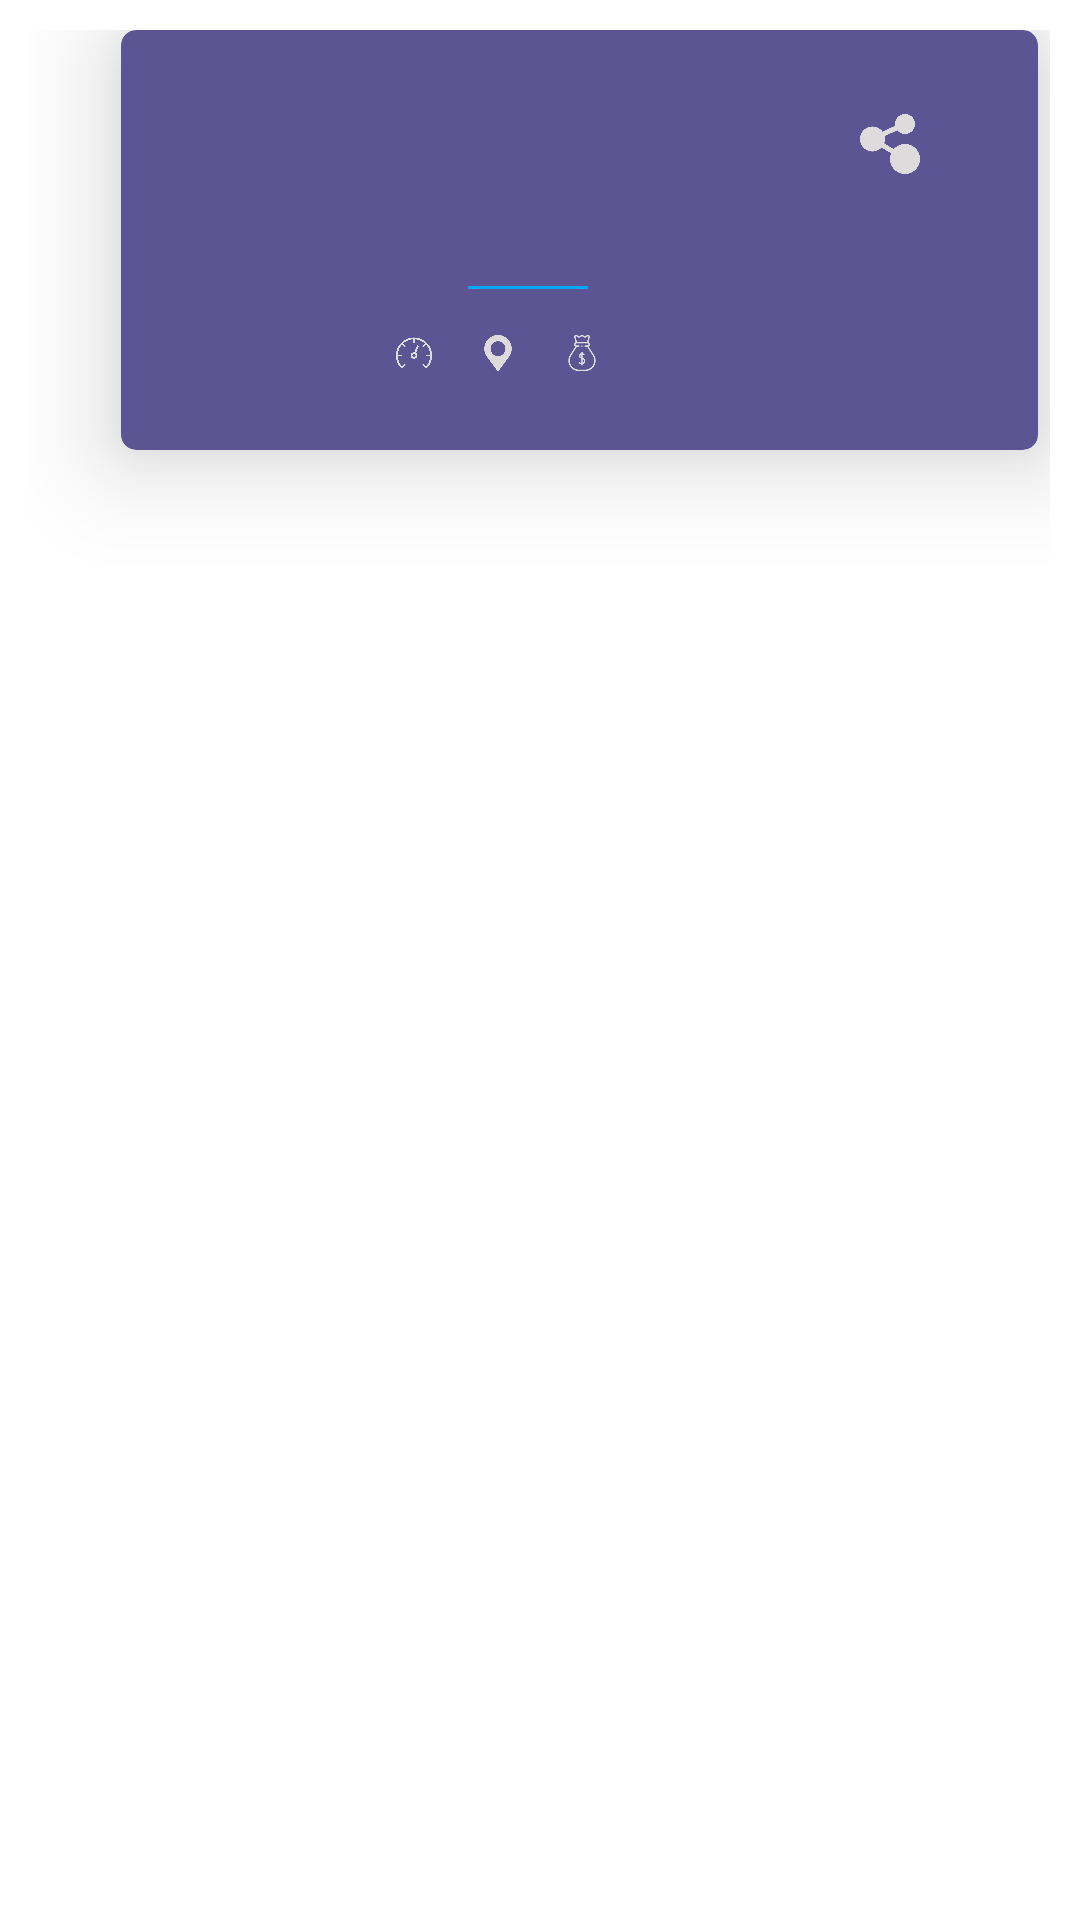

This screen was rendered from an Android layout file. Write that file and the resources it references.
<!-- AndroidManifest.xml: application theme Theme.CarsApp -->
<!-- res/layout/car_item.xml -->
<?xml version="1.0" encoding="utf-8"?>
<LinearLayout xmlns:android="http://schemas.android.com/apk/res/android"
    xmlns:app="http://schemas.android.com/apk/res-auto"
    android:layout_width="match_parent"
    android:layout_height="wrap_content"
    android:padding="@dimen/small_padding">

    <ImageView
        android:id="@+id/car_img"
        android:layout_width="@dimen/car_image_width"
        android:layout_height="@dimen/car_image_height"
        android:elevation="@dimen/large_elevation"
        android:scaleType="fitCenter"
        android:src="@drawable/car" />

    <androidx.cardview.widget.CardView
        android:id="@+id/cardView"
        android:layout_width="match_parent"
        android:layout_height="@dimen/home_card_height"
        android:layout_marginStart="-60dp"
        android:layout_marginEnd="@dimen/very_small_margin"
        android:backgroundTint="@color/secondary"
        app:cardCornerRadius="@dimen/small_radius"
        app:cardElevation="@dimen/medium_elevation"
        app:layout_constraintStart_toStartOf="parent"
        app:layout_constraintTop_toTopOf="parent">

        <androidx.constraintlayout.widget.ConstraintLayout
            android:layout_width="match_parent"
            android:layout_height="match_parent">

            <TextView
                android:id="@+id/car_name"
                style="@style/APPTextSemiBold.Title.Title1"
                android:layout_width="wrap_content"
                android:layout_height="wrap_content"
                android:layout_weight="1"
                app:layout_constraintBottom_toBottomOf="parent"
                app:layout_constraintEnd_toEndOf="parent"
                app:layout_constraintHorizontal_bias="0.3"
                app:layout_constraintStart_toStartOf="parent"
                app:layout_constraintTop_toTopOf="parent"
                app:layout_constraintVertical_bias="0.15" />

            <ImageView
                android:id="@+id/share"
                android:layout_width="@dimen/medium_icon_size"
                android:layout_height="@dimen/medium_icon_size"
                android:layout_marginTop="@dimen/small_margin"
                android:src="@drawable/share"
                app:layout_constraintBottom_toBottomOf="parent"
                app:layout_constraintEnd_toEndOf="parent"
                app:layout_constraintHorizontal_bias="0.798"
                app:layout_constraintStart_toEndOf="@id/car_name"
                app:layout_constraintTop_toTopOf="@id/car_name"
                app:layout_constraintVertical_bias="0.0" />

            <ImageView
                android:id="@+id/vendor_img"
                android:layout_width="@dimen/medium_icon_size"
                android:layout_height="@dimen/medium_icon_size"
                android:layout_marginTop="@dimen/small_margin"
                android:src="@drawable/man"
                app:layout_constraintStart_toStartOf="@id/car_name"
                app:layout_constraintTop_toBottomOf="@id/car_name" />

            <TextView
                android:id="@+id/vendor_name"
                style="@style/APPTextSemiBold.Title.Title2"
                android:layout_width="wrap_content"
                android:layout_height="wrap_content"
                android:layout_marginStart="@dimen/very_small_margin"
                app:layout_constraintBottom_toBottomOf="@id/vendor_img"
                app:layout_constraintStart_toEndOf="@id/vendor_img"
                app:layout_constraintTop_toTopOf="@id/vendor_img" />

            <View
                android:layout_width="@dimen/line_width"
                android:layout_height="1dp"
                android:layout_marginTop="@dimen/very_small_margin"
                android:background="@color/blue"
                android:orientation="vertical"
                app:layout_constraintStart_toStartOf="@id/vendor_name"
                app:layout_constraintTop_toBottomOf="@id/vendor_name" />

            <ImageView
                android:id="@+id/speed"
                android:layout_width="@dimen/small_icon_size"
                android:layout_height="@dimen/small_icon_size"
                android:layout_marginTop="@dimen/medium_margin"
                android:src="@drawable/speed"
                app:layout_constraintStart_toStartOf="@id/vendor_img"
                app:layout_constraintTop_toBottomOf="@id/vendor_img" />

            <TextView
                android:id="@+id/speed_value"
                style="@style/APPTextRegular.Subtitle1"
                android:layout_width="wrap_content"
                android:layout_height="wrap_content"
                android:layout_marginStart="@dimen/very_small_margin"
                app:layout_constraintStart_toEndOf="@id/speed"
                app:layout_constraintTop_toTopOf="@id/speed" />

            <ImageView
                android:id="@+id/location"
                android:layout_width="@dimen/small_icon_size"
                android:layout_height="@dimen/small_icon_size"
                android:layout_marginStart="@dimen/small_margin"
                android:src="@drawable/location"
                app:layout_constraintBottom_toBottomOf="@id/speed"
                app:layout_constraintStart_toEndOf="@id/speed_value" />

            <TextView
                android:id="@+id/location_value"
                style="@style/APPTextRegular.Subtitle1"
                android:layout_width="wrap_content"
                android:layout_height="wrap_content"
                android:layout_marginStart="@dimen/very_small_margin"
                app:layout_constraintBottom_toBottomOf="@id/speed_value"
                app:layout_constraintStart_toEndOf="@id/location" />

            <ImageView
                android:id="@+id/price"
                android:layout_width="@dimen/small_icon_size"
                android:layout_height="@dimen/small_icon_size"
                android:layout_marginStart="@dimen/small_margin"
                android:src="@drawable/price"
                app:layout_constraintBottom_toBottomOf="@id/location"
                app:layout_constraintStart_toEndOf="@id/location_value" />

            <TextView
                android:id="@+id/price_value"
                style="@style/APPTextRegular.Subtitle1"
                android:layout_width="wrap_content"
                android:layout_height="wrap_content"
                android:layout_marginStart="@dimen/very_small_margin"
                app:layout_constraintBottom_toBottomOf="@id/location_value"
                app:layout_constraintStart_toEndOf="@id/price" />


        </androidx.constraintlayout.widget.ConstraintLayout>

    </androidx.cardview.widget.CardView>


</LinearLayout>
<!-- resources referenced by this layout -->
<resources>
  <color name="blue">#03A9F4</color>
  <color name="secondary">#5C5493</color>
  <dimen name="car_image_height">140dp</dimen>
  <dimen name="car_image_width">90dp</dimen>
  <dimen name="home_card_height">140dp</dimen>
  <dimen name="large_elevation">30dp</dimen>
  <dimen name="line_width">40dp</dimen>
  <dimen name="medium_elevation">20dp</dimen>
  <dimen name="medium_icon_size">20dp</dimen>
  <dimen name="medium_margin">20dp</dimen>
  <dimen name="small_icon_size">12dp</dimen>
  <dimen name="small_margin">12dp</dimen>
  <dimen name="small_padding">10dp</dimen>
  <dimen name="small_radius">5dp</dimen>
  <dimen name="very_small_margin">4dp</dimen>
  <!-- drawable location: png bitmap (drawable, 15613 bytes) -->
  <!-- drawable price: png bitmap (drawable, 11550 bytes) -->
  <!-- drawable share: png bitmap (drawable, 34094 bytes) -->
  <!-- drawable speed: png bitmap (drawable, 47632 bytes) -->
  <style name="APPTextRegular.Subtitle1">
          <item name="android:textSize">@dimen/small_text_size</item>
          <item name="android:textColor">@color/subtext</item>
      </style>
  <style name="APPTextSemiBold.Title.Title1">
          <item name="android:textSize">@dimen/large_text_size</item>
      </style>
  <style name="APPTextSemiBold.Title.Title2">
          <item name="android:textSize">@dimen/medium_text_size</item>
          <item name="android:textColor">@color/subtext</item>
      </style>
  <style name="Theme.CarsApp" parent="Theme.MaterialComponents.DayNight.NoActionBar">
          
          <item name="colorPrimary">@color/purple_500</item>
          <item name="colorPrimaryVariant">@color/purple_700</item>
          <item name="colorOnPrimary">@color/white</item>
          
          <item name="colorSecondary">@color/teal_200</item>
          <item name="colorSecondaryVariant">@color/teal_700</item>
          <item name="colorOnSecondary">@color/black</item>
          
          <item name="android:statusBarColor" tools:targetApi="l">?attr/colorPrimaryVariant</item>
          
          <item name="android:windowFullscreen">true</item>
          <item name="android:windowTranslucentNavigation">true</item>
          <item name="android:windowTranslucentStatus">true</item>
      </style>
  <dimen name="small_text_size">12sp</dimen>
  <color name="subtext">#DDDBDB</color>
  <dimen name="large_text_size">25sp</dimen>
  <dimen name="medium_text_size">14sp</dimen>
  <color name="purple_500">#FF6200EE</color>
  <color name="purple_700">#FF3700B3</color>
  <color name="white">#FFFFFFFF</color>
  <color name="teal_200">#FF03DAC5</color>
  <color name="teal_700">#FF018786</color>
  <color name="black">#FF000000</color>
</resources>
